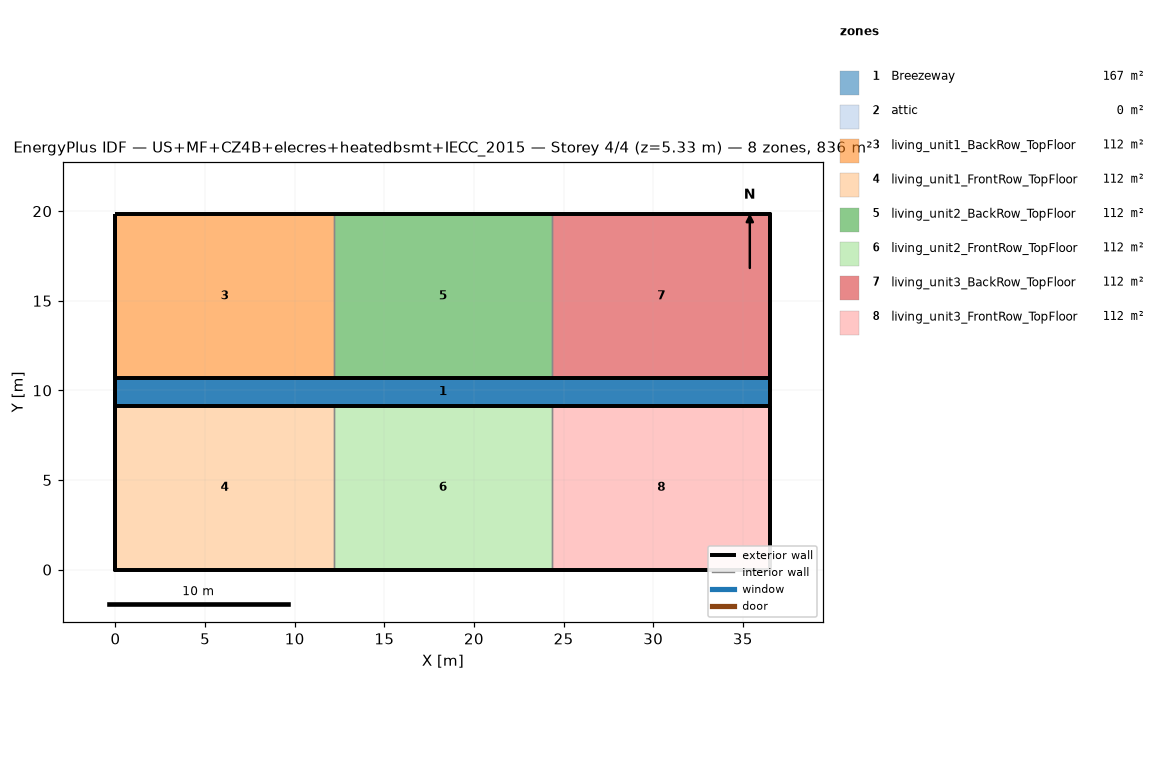
=== STOREY PLAN SPEC (per zone: floor XY polygon, exterior-wall plan segments, windows/doors) ===
zone 1: Breezeway  (167.0 m²)
  floor: (36.54, 9.16) (0.00, 9.16) (0.00, 10.68) (36.54, 10.68)
  floor: (36.54, 9.16) (0.00, 9.16) (0.00, 10.68) (36.54, 10.68)
  floor: (36.54, 9.16) (0.00, 9.16) (0.00, 10.68) (36.54, 10.68)
zone 2: attic  (0.0 m²)
  exterior wall: (36.54, 0.00) – (36.54, 19.84) – (36.54, 9.92)  [29.8 m]
  exterior wall: (0.00, 19.84) – (0.00, 0.00) – (0.00, 9.92)  [29.8 m]
zone 3: living_unit1_BackRow_TopFloor  (111.5 m²)
  floor: (12.18, 10.68) (0.00, 10.68) (0.00, 19.84) (12.18, 19.84)
  exterior wall: (12.18, 19.84) – (0.00, 19.84)  [12.2 m]
  exterior wall: (0.00, 19.84) – (0.00, 10.68)  [9.2 m]
  exterior wall: (0.00, 10.68) – (12.18, 10.68)  [12.2 m]
  interior walls: 1
zone 4: living_unit1_FrontRow_TopFloor  (111.5 m²)
  floor: (12.18, 0.00) (0.00, 0.00) (0.00, 9.16) (12.18, 9.16)
  exterior wall: (0.00, 0.00) – (12.18, 0.00)  [12.2 m]
  exterior wall: (0.00, 9.16) – (0.00, 0.00)  [9.2 m]
  exterior wall: (12.18, 9.16) – (0.00, 9.16)  [12.2 m]
  interior walls: 1
zone 5: living_unit2_BackRow_TopFloor  (111.5 m²)
  floor: (24.36, 10.68) (12.18, 10.68) (12.18, 19.84) (24.36, 19.84)
  exterior wall: (12.18, 10.68) – (24.36, 10.68)  [12.2 m]
  exterior wall: (24.36, 19.84) – (12.18, 19.84)  [12.2 m]
  interior walls: 2
zone 6: living_unit2_FrontRow_TopFloor  (111.5 m²)
  floor: (24.36, 0.00) (12.18, 0.00) (12.18, 9.16) (24.36, 9.16)
  exterior wall: (12.18, 0.00) – (24.36, 0.00)  [12.2 m]
  exterior wall: (24.36, 9.16) – (12.18, 9.16)  [12.2 m]
  interior walls: 2
zone 7: living_unit3_BackRow_TopFloor  (111.5 m²)
  floor: (36.54, 10.68) (24.36, 10.68) (24.36, 19.84) (36.54, 19.84)
  exterior wall: (36.54, 10.68) – (36.54, 19.84)  [9.2 m]
  exterior wall: (36.54, 19.84) – (24.36, 19.84)  [12.2 m]
  exterior wall: (24.36, 10.68) – (36.54, 10.68)  [12.2 m]
  interior walls: 1
zone 8: living_unit3_FrontRow_TopFloor  (111.5 m²)
  floor: (36.54, 0.00) (24.36, 0.00) (24.36, 9.16) (36.54, 9.16)
  exterior wall: (24.36, 0.00) – (36.54, 0.00)  [12.2 m]
  exterior wall: (36.54, 0.00) – (36.54, 9.16)  [9.2 m]
  exterior wall: (36.54, 9.16) – (24.36, 9.16)  [12.2 m]
  interior walls: 1

=== DERIVED (storey summary) ===
Building: US+MF+CZ4B+elecres+heatedbsmt+IECC_2015
Storey: 4 of 4  (floor level z = 5.33 m)
Storey gross floor area: 836.2 m²
Zones on this storey: 8
  - Breezeway: floor 167.0 m²
  - attic: floor 0.0 m²; exterior wall 59.5 m (81.9 m²); WWR 0.0%
  - living_unit1_BackRow_TopFloor: floor 111.5 m²; exterior wall 33.5 m (86.9 m²); WWR 0.0%
  - living_unit1_FrontRow_TopFloor: floor 111.5 m²; exterior wall 33.5 m (86.9 m²); WWR 0.0%
  - living_unit2_BackRow_TopFloor: floor 111.5 m²; exterior wall 24.4 m (63.1 m²); WWR 0.0%
  - living_unit2_FrontRow_TopFloor: floor 111.5 m²; exterior wall 24.4 m (63.1 m²); WWR 0.0%
  - living_unit3_BackRow_TopFloor: floor 111.5 m²; exterior wall 33.5 m (86.9 m²); WWR 0.0%
  - living_unit3_FrontRow_TopFloor: floor 111.5 m²; exterior wall 33.5 m (86.9 m²); WWR 0.0%
Zone adjacency (shared interzone walls):
  - living_unit1_BackRow_TopFloor ↔ living_unit2_BackRow_TopFloor
  - living_unit1_FrontRow_TopFloor ↔ living_unit2_FrontRow_TopFloor
  - living_unit2_BackRow_TopFloor ↔ living_unit3_BackRow_TopFloor
  - living_unit2_FrontRow_TopFloor ↔ living_unit3_FrontRow_TopFloor